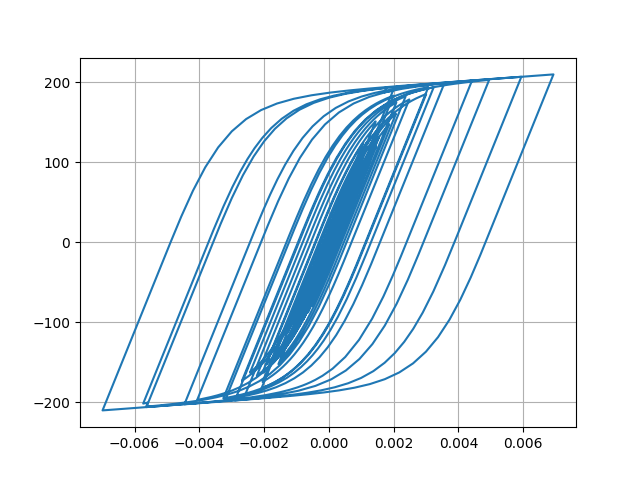

Source data for this figure (header and first rows):
Desplacment, Force
0.0, 0.0
3.5936615371882032e-06, 0.3594
1.1581519161342374e-05, 1.158
1.905846173662739e-05, 1.906
2.29835358851777e-05, 2.298
2.3107142071790765e-05, 2.311
2.146057376292709e-05, 2.146
2.0904934409924404e-05, 2.09
2.310475379029707e-05, 2.31
2.8093336249017115e-05, 2.809
3.4795005984482964e-05, 3.479
4.1752120161828204e-05, 4.175
4.7917361270852124e-05, 4.791
5.335772449924381e-05, 5.334
5.9346461250583935e-05, 5.933
6.666813807723415e-05, 6.664
7.470189005061867e-05, 7.467
8.187362233257062e-05, 8.183
8.681273501001735e-05, 8.676
8.900404421796579e-05, 8.894
8.842668067358328e-05, 8.837
8.630909080009938e-05, 8.625
8.437002101171303e-05, 8.431
8.362594496558256e-05, 8.357
8.337414052179788e-05, 8.331
8.221365545822937e-05, 8.215
7.989404915185728e-05, 7.983
7.656206705806498e-05, 7.65
7.284381906504164e-05, 7.278
6.878970357262518e-05, 6.873
6.324040114928658e-05, 6.318
5.504041592191945e-05, 5.498
4.4163912584716397e-05, 4.41
3.110873913178797e-05, 3.105
1.608292923851708e-05, 1.602
-6.192032828997972e-07, -0.06795
-1.9218562591544102e-05, -1.928
-3.915312926755922e-05, -3.921
-5.892138906912069e-05, -5.896
-7.703559622925532e-05, -7.706
-9.240921833458816e-05, -9.24
-0.0001057, -10.57
-0.0001189, -11.88
-0.0001338, -13.36
-0.0001491, -14.88
-0.0001631, -16.28
-0.0001752, -17.48
-0.0001864, -18.59
-0.000201, -20.04
-0.0002211, -22.03
-0.0002448, -24.36
-0.0002672, -26.57
-0.0002827, -28.08
-0.0002887, -28.67
-0.0002882, -28.62
-0.000286, -28.4
-0.0002856, -28.37
-0.0002882, -28.62
-0.0002927, -29.06
-0.0002969, -29.47
... 2,941 more rows
